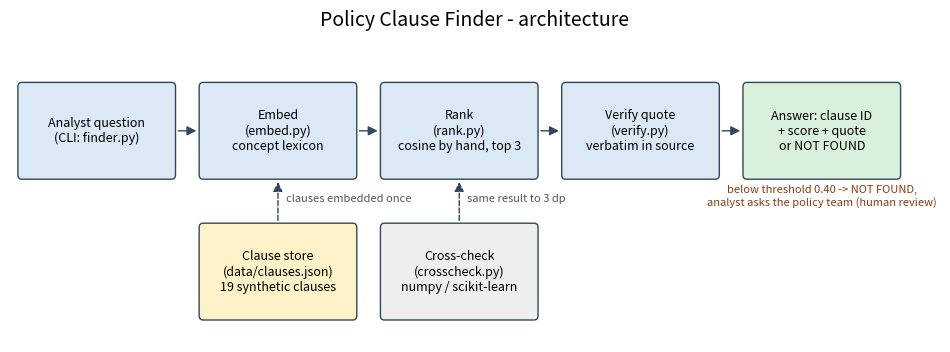

Write Python code to recreate this figure. (Note: this script raises an exception after producing the figure.)
"""Draw docs/architecture.png (needs matplotlib, only for regenerating the picture):  python docs/make_diagram.py"""
from pathlib import Path

import matplotlib

matplotlib.use("Agg")
import matplotlib.pyplot as plt  # noqa: E402
from matplotlib.patches import FancyArrowPatch, FancyBboxPatch  # noqa: E402

BOXES = {  # name: (x, y, label, colour)
    "q":      (0.6, 2.2, "Analyst question\n(CLI: finder.py)", "#dbe8f6"),
    "embed":  (2.9, 2.2, "Embed\n(embed.py)\nconcept lexicon", "#dbe8f6"),
    "store":  (2.9, 0.6, "Clause store\n(data/clauses.json)\n19 synthetic clauses", "#fdf1c7"),
    "rank":   (5.2, 2.2, "Rank\n(rank.py)\ncosine by hand, top 3", "#dbe8f6"),
    "verify": (7.5, 2.2, "Verify quote\n(verify.py)\nverbatim in source", "#dbe8f6"),
    "out":    (9.8, 2.2, "Answer: clause ID\n+ score + quote\nor NOT FOUND", "#d9f0dc"),
    "check":  (5.2, 0.6, "Cross-check\n(crosscheck.py)\nnumpy / scikit-learn", "#eeeeee"),
}
W, H = 1.9, 1.0

fig, ax = plt.subplots(figsize=(12, 4))
ax.set_xlim(-0.5, 11.3)
ax.set_ylim(-0.2, 3.3)
ax.axis("off")
ax.set_title("Policy Clause Finder - architecture", fontsize=14)
for x, y, label, colour in BOXES.values():
    ax.add_patch(FancyBboxPatch((x - W / 2, y - H / 2), W, H, boxstyle="round,pad=0.05",
                                fc=colour, ec="#33475b"))
    ax.text(x, y, label, ha="center", va="center", fontsize=9)


def arrow(a, b, style="-", text=None):
    (x1, y1, *_), (x2, y2, *_) = BOXES[a], BOXES[b]
    if y1 == y2:
        start, end = (x1 + W / 2 + 0.05, y1), (x2 - W / 2 - 0.05, y2)
    else:
        start, end = (x1 + (0.4 if x2 > x1 else 0), y1 + H / 2 + 0.05), (x2 - (0.4 if x2 > x1 else 0), y2 - H / 2 - 0.05)
    ax.add_patch(FancyArrowPatch(start, end, arrowstyle="-|>", mutation_scale=14, color="#33475b", linestyle=style))
    if text:
        ax.text((start[0] + end[0]) / 2 + 0.1, (start[1] + end[1]) / 2, text, fontsize=8, color="#555555")


arrow("q", "embed")
arrow("embed", "rank")
arrow("rank", "verify")
arrow("verify", "out")
arrow("store", "embed", "--", "clauses embedded once")
arrow("check", "rank", "--", "same result to 3 dp")
ax.text(9.8, 1.35, "below threshold 0.40 -> NOT FOUND,\nanalyst asks the policy team (human review)",
        ha="center", fontsize=8, color="#8a3b12")

out = Path(__file__).resolve().parent / "architecture.png"
fig.savefig(out, dpi=150, bbox_inches="tight")
print("saved", out)
